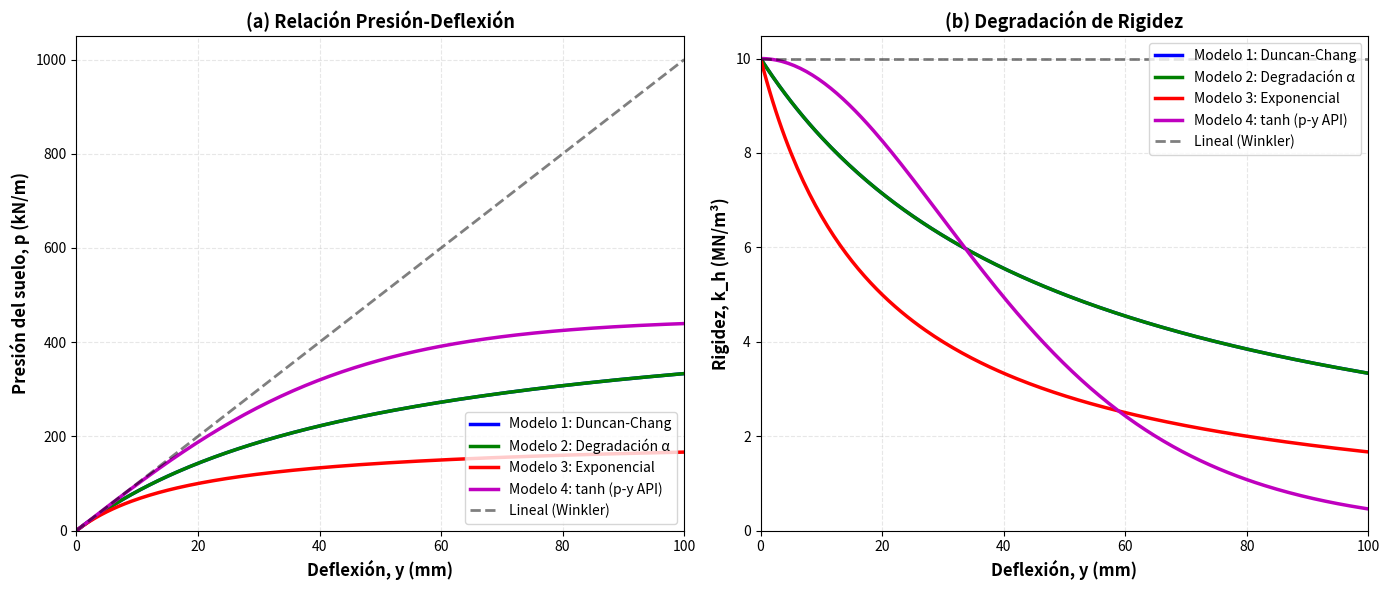

This chart was generated by the following Python code:
"""
Comparación de modelos hiperbólicos no lineales para rigidez del suelo
"""

import numpy as np
import matplotlib.pyplot as plt

# Parámetros de ejemplo
k_h_inicial = 10e6  # N/m³
b = 1.0  # Diámetro del pilote (m)
p_ult = 500e3  # Presión última (N/m)
y_max = 0.1  # Deflexión máxima (m)

# Rango de deflexiones
y = np.linspace(0, y_max, 200)

# Modelo 1: Hiperbólico clásico (Duncan-Chang)
p_1 = (k_h_inicial * b * y) / (1 + k_h_inicial * b * y / p_ult)
k_s_1 = k_h_inicial / (1 + k_h_inicial * b * y / p_ult)

# Modelo 2: Factor de degradación hiperbólico
alpha = 20  # Parámetro de degradación
k_h_2 = k_h_inicial / (1 + alpha * np.abs(y))
p_2 = k_h_2 * b * y

# Modelo 3: Hiperbólico con exponente
y_ref = 0.02  # Deflexión de referencia (m)
n = 1.0
k_h_3 = k_h_inicial / (1 + (y / y_ref)**n)
p_3 = k_h_3 * b * y

# Modelo 4: Tangente hiperbólica (p-y API)
A = 0.9
p_4 = A * p_ult * np.tanh(k_h_inicial * b * y / (A * p_ult))
k_s_4 = k_h_inicial * (1 - np.tanh(k_h_inicial * b * y / (A * p_ult))**2)

# Modelo lineal (referencia)
p_linear = k_h_inicial * b * y
k_linear = np.ones_like(y) * k_h_inicial

# Crear gráficos
fig, axes = plt.subplots(1, 2, figsize=(14, 6))

# Gráfico 1: Presión vs Deflexión
ax1 = axes[0]
ax1.plot(y*1000, p_1/1000, 'b-', linewidth=2.5, label='Modelo 1: Duncan-Chang')
ax1.plot(y*1000, p_2/1000, 'g-', linewidth=2.5, label='Modelo 2: Degradación α')
ax1.plot(y*1000, p_3/1000, 'r-', linewidth=2.5, label='Modelo 3: Exponencial')
ax1.plot(y*1000, p_4/1000, 'm-', linewidth=2.5, label='Modelo 4: tanh (p-y API)')
ax1.plot(y*1000, p_linear/1000, 'k--', linewidth=2, label='Lineal (Winkler)', alpha=0.5)

ax1.set_xlabel('Deflexión, y (mm)', fontsize=12, fontweight='bold')
ax1.set_ylabel('Presión del suelo, p (kN/m)', fontsize=12, fontweight='bold')
ax1.set_title('(a) Relación Presión-Deflexión', fontsize=13, fontweight='bold')
ax1.grid(True, alpha=0.3, linestyle='--')
ax1.legend(loc='lower right', fontsize=10)
ax1.set_xlim(0, y_max*1000)
ax1.set_ylim(0, None)

# Gráfico 2: Rigidez vs Deflexión
ax2 = axes[1]
ax2.plot(y*1000, k_s_1/1e6, 'b-', linewidth=2.5, label='Modelo 1: Duncan-Chang')
ax2.plot(y*1000, k_h_2/1e6, 'g-', linewidth=2.5, label='Modelo 2: Degradación α')
ax2.plot(y*1000, k_h_3/1e6, 'r-', linewidth=2.5, label='Modelo 3: Exponencial')
ax2.plot(y*1000, k_s_4/1e6, 'm-', linewidth=2.5, label='Modelo 4: tanh (p-y API)')
ax2.plot(y*1000, k_linear/1e6, 'k--', linewidth=2, label='Lineal (Winkler)', alpha=0.5)

ax2.set_xlabel('Deflexión, y (mm)', fontsize=12, fontweight='bold')
ax2.set_ylabel('Rigidez, k_h (MN/m³)', fontsize=12, fontweight='bold')
ax2.set_title('(b) Degradación de Rigidez', fontsize=13, fontweight='bold')
ax2.grid(True, alpha=0.3, linestyle='--')
ax2.legend(loc='upper right', fontsize=10)
ax2.set_xlim(0, y_max*1000)
ax2.set_ylim(0, None)

plt.tight_layout()
plt.savefig('modelos_hiperbolicos_no_lineales.png', dpi=300, bbox_inches='tight')
print("Gráfico guardado: modelos_hiperbolicos_no_lineales.png")

# Mostrar ecuaciones
print("\n" + "="*80)
print("MODELOS HIPERBÓLICOS NO LINEALES")
print("="*80)
print()

print("MODELO 1: Hiperbólico Clásico (Duncan-Chang)")
print("-" * 80)
print("  p(y) = k_h·b·y / (1 + k_h·b·y/p_ult)")
print("  k_s(y) = k_h / (1 + k_h·b·y/p_ult)")
print()
print(f"  Parámetros:")
print(f"    k_h inicial = {k_h_inicial/1e6:.1f} MN/m³")
print(f"    p_ult = {p_ult/1e3:.1f} kN/m")
print()

print("MODELO 2: Factor de Degradación Hiperbólico")
print("-" * 80)
print("  k_h(y) = k_h_inicial / (1 + α·|y|)")
print("  p(y) = k_h(y)·b·y")
print()
print(f"  Parámetros:")
print(f"    k_h inicial = {k_h_inicial/1e6:.1f} MN/m³")
print(f"    α = {alpha} m⁻¹")
print()

print("MODELO 3: Hiperbólico con Exponente")
print("-" * 80)
print("  k_h(y) = k_h_inicial / (1 + (y/y_ref)^n)")
print("  p(y) = k_h(y)·b·y")
print()
print(f"  Parámetros:")
print(f"    k_h inicial = {k_h_inicial/1e6:.1f} MN/m³")
print(f"    y_ref = {y_ref*1000:.1f} mm")
print(f"    n = {n}")
print()

print("MODELO 4: Tangente Hiperbólica (API p-y)")
print("-" * 80)
print("  p(y) = A·p_ult·tanh(k_h·b·y/(A·p_ult))")
print("  k_t(y) = k_h·sech²(k_h·b·y/(A·p_ult))")
print()
print(f"  Parámetros:")
print(f"    k_h inicial = {k_h_inicial/1e6:.1f} MN/m³")
print(f"    A = {A}")
print(f"    p_ult = {p_ult/1e3:.1f} kN/m")
print()

# Comparación de rigidez a diferentes deflexiones
print("\n" + "="*80)
print("COMPARACIÓN DE RIGIDEZ A DIFERENTES DEFLEXIONES")
print("="*80)
print()
print(f"{'Deflexión (mm)':<20} {'Lineal':<12} {'Modelo 1':<12} {'Modelo 2':<12} {'Modelo 3':<12} {'Modelo 4':<12}")
print(f"{'':20} {'k_h (MN/m³)':<12} {'k_s (MN/m³)':<12} {'k_h (MN/m³)':<12} {'k_h (MN/m³)':<12} {'k_t (MN/m³)':<12}")
print("-" * 100)

deflexiones_test = [0, 10, 25, 50, 75, 100]
for y_test_mm in deflexiones_test:
    y_test = y_test_mm / 1000

    # Lineal
    k_lin = k_h_inicial

    # Modelo 1
    k_1 = k_h_inicial / (1 + k_h_inicial * b * y_test / p_ult)

    # Modelo 2
    k_2 = k_h_inicial / (1 + alpha * abs(y_test))

    # Modelo 3
    k_3 = k_h_inicial / (1 + (y_test / y_ref)**n) if y_test > 0 else k_h_inicial

    # Modelo 4
    k_4 = k_h_inicial * (1 - np.tanh(k_h_inicial * b * y_test / (A * p_ult))**2)

    print(f"{y_test_mm:<20.1f} {k_lin/1e6:<12.2f} {k_1/1e6:<12.2f} {k_2/1e6:<12.2f} {k_3/1e6:<12.2f} {k_4/1e6:<12.2f}")

print()
print("Observación: Todos los modelos muestran degradación de rigidez con el aumento")
print("de la deflexión, siendo el modelo lineal (Winkler) el único que mantiene k_h constante.")
print()
